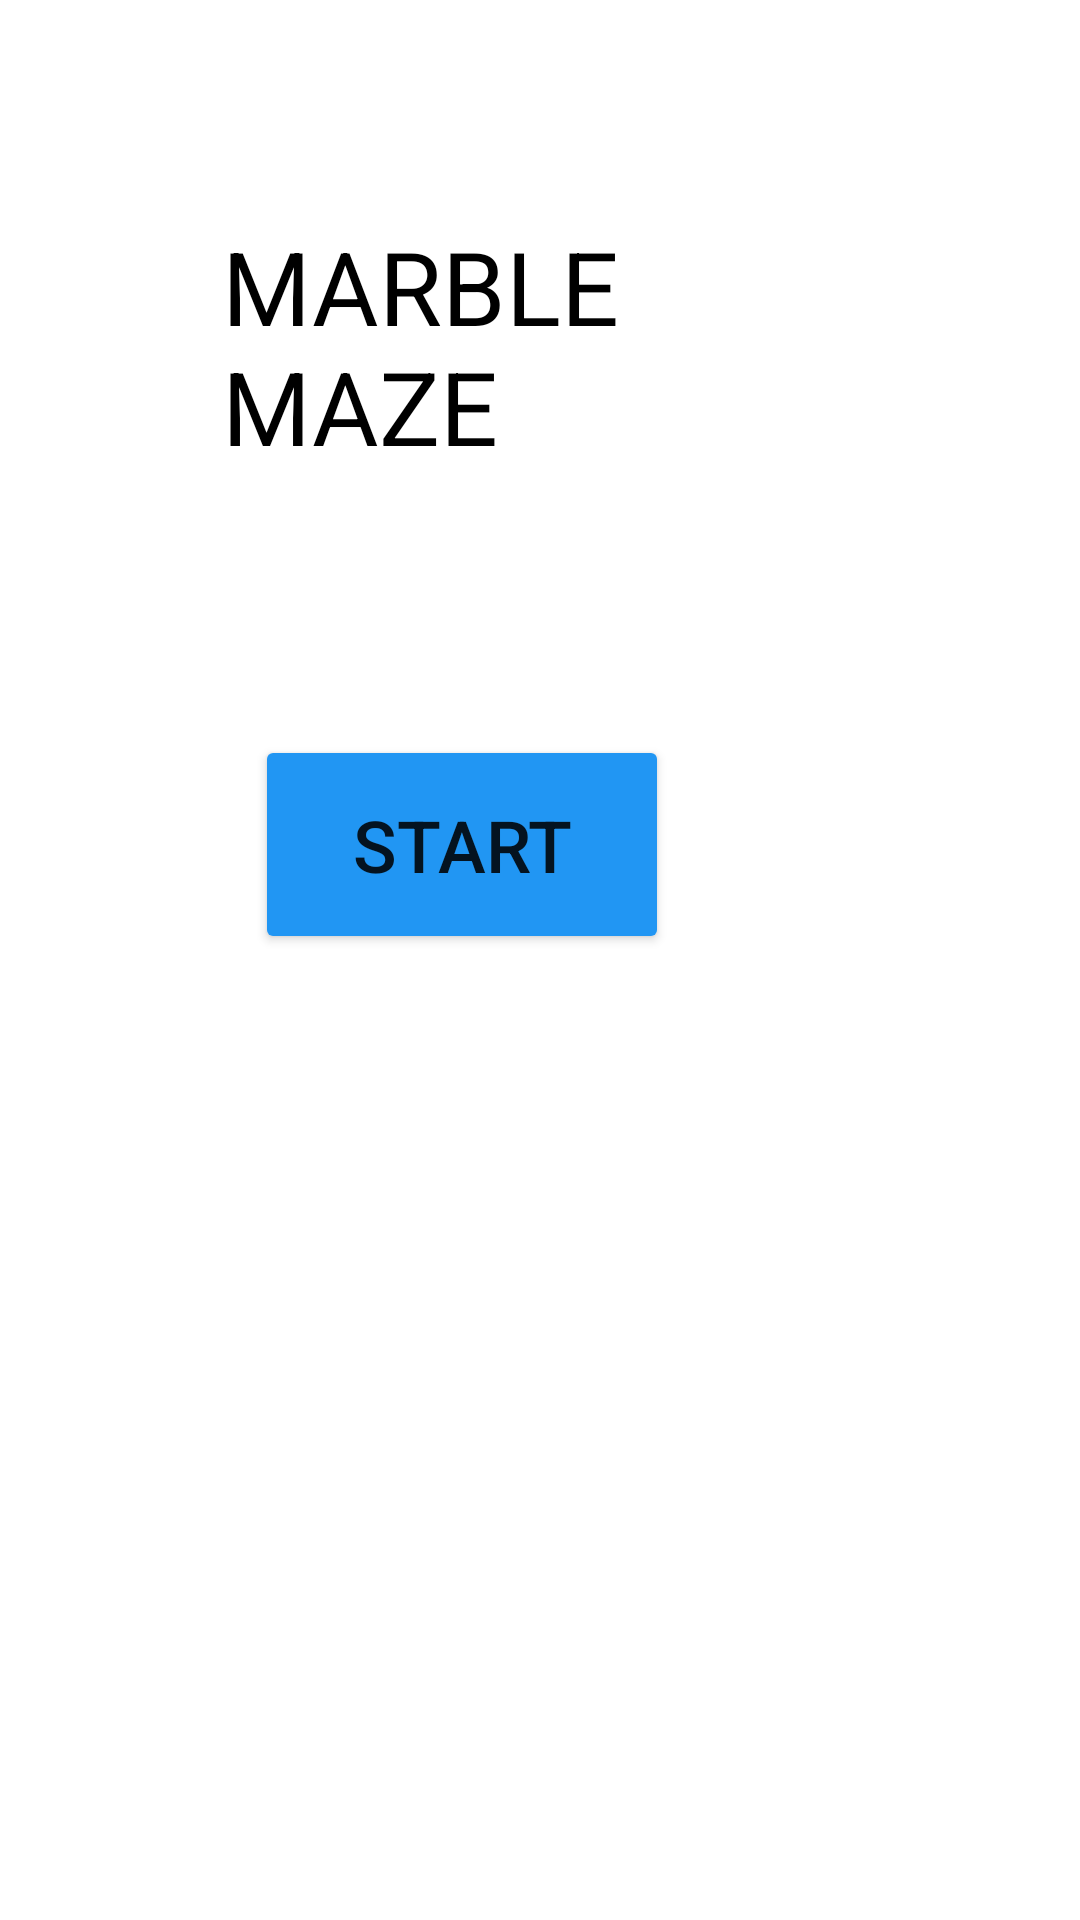

Layout XML and referenced resources for this Android screen:
<!-- AndroidManifest.xml: application theme Theme.Marble_Maze -->
<!-- res/layout/activity_main.xml -->
<?xml version="1.0" encoding="utf-8"?>
<RelativeLayout xmlns:android="http://schemas.android.com/apk/res/android"
    xmlns:app="http://schemas.android.com/apk/res-auto"
    xmlns:tools="http://schemas.android.com/tools"
    android:layout_width="match_parent"
    android:layout_height="match_parent"
    android:background="@color/white"
    tools:context=".MainActivity">


    <Button
        android:id="@+id/button"
        android:layout_width="138dp"
        android:layout_height="73dp"
        android:layout_alignParentEnd="true"
        android:layout_alignParentRight="true"
        android:layout_alignParentBottom="true"
        android:layout_marginEnd="137dp"
        android:layout_marginRight="137dp"
        android:layout_marginBottom="322dp"
        android:text="Start"
        android:textSize="24sp"
        app:backgroundTint="#2196F3" />

    <TextView
        android:id="@+id/textView"
        android:layout_width="260dp"
        android:layout_height="wrap_content"
        android:layout_above="@+id/button"
        android:layout_alignParentStart="true"
        android:layout_alignParentLeft="true"
        android:layout_alignParentEnd="true"
        android:layout_alignParentRight="true"
        android:layout_marginStart="74dp"
        android:layout_marginLeft="74dp"
        android:layout_marginEnd="76dp"
        android:layout_marginRight="76dp"
        android:layout_marginBottom="87dp"
        android:background="#FFFFFF"
        android:text="Marble Maze"
        android:textAllCaps="true"
        android:textColor="#000000"
        android:textIsSelectable="false"
        android:textSize="34sp" />

</RelativeLayout>
<!-- resources referenced by this layout -->
<resources>
  <style name="Theme.Marble_Maze" parent="Theme.MaterialComponents.DayNight.DarkActionBar">
          
          <item name="colorPrimary">@color/purple_500</item>
          <item name="colorPrimaryVariant">@color/purple_700</item>
          <item name="colorOnPrimary">@color/white</item>
          
          <item name="colorSecondary">@color/teal_200</item>
          <item name="colorSecondaryVariant">@color/teal_700</item>
          <item name="colorOnSecondary">@color/black</item>
          
          <item name="android:statusBarColor" tools:targetApi="l">?attr/colorPrimaryVariant</item>
          
      </style>
  <!-- not gathered from this repository: default colours our renderer supplied (Android Studio template values) -->
  <color name="purple_500">#FF6200EE</color>
  <color name="purple_700">#FF3700B3</color>
  <color name="teal_200">#FF03DAC5</color>
  <color name="teal_700">#FF018786</color>
  <color name="black">#FF000000</color>
  <color name="white">#FFFFFFFF</color>
</resources>
